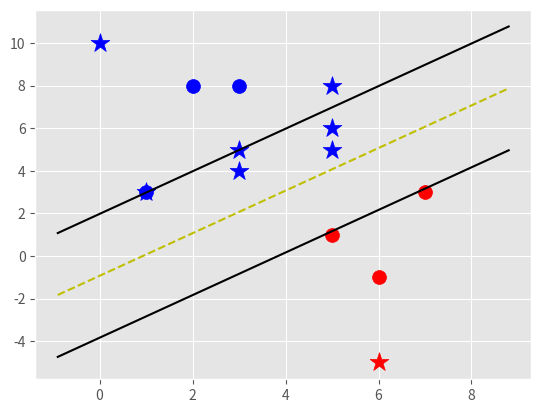

Source code (Python):
'''
You should know, that its not the best version and not full implementation!
Its created just as example and works great for that linear classification.
'''

import matplotlib.pyplot as plt
from matplotlib import style
import numpy as np
style.use('ggplot')

class Support_Vector_Machine:

    def __init__(self, visualization=True):
        self.visualization = visualization
        self.colors = {1:'r', -1:'b'}
        if self.visualization:
            self.fig = plt.figure()
            self.ax = self.fig.add_subplot(1,1,1)

    # train
    def fit(self, data):
        self.data = data
        # {||w||: [w,b] }
        opt_dict = {}
        transforms = [[1, 1],
                      [-1, 1],
                      [-1, -1],
                      [1, -1]]

        all_data = []

        for yi in self.data:
            for featureset in self.data[yi]:
                for feature in featureset:
                    all_data.append(feature)

        self.max_feature_value = max(all_data)
        self.min_feature_value = min(all_data)
        all_data = None

        step_sizes = [self.max_feature_value * 0.1,
                      self.max_feature_value * 0.01,
                      # point of expense
                      self.max_feature_value * 0.001,]

        # extremely expensive
        b_range_multiple = 5

        # we dont need to take as small steps
        # with b as we do w
        b_multiple = 5
        latest_optimum = self.max_feature_value * 10

        for step in step_sizes:
            w = np.array([latest_optimum, latest_optimum])

            # we can do this because convex
            optimized = False
            while not optimized:
                for b in np.arange(-1 * (self.max_feature_value*b_range_multiple),
                                   self.max_feature_value*b_range_multiple,
                                   step*b_multiple):
                    for tranformation in transforms:
                        w_t = w * tranformation
                        found_option = True
                        # weakest link in SVM fundametally
                        # SMO attempts to fix this a bit
                        # yi(xi.w+b) >= 1
                        for i in self.data:
                            for xi in self.data[i]:
                                yi = i
                                if not yi * (np.dot(w_t, xi) + b) >= 1:
                                    found_option = False
                                    #break - maybe for optimization
                        if found_option:
                            opt_dict[np.linalg.norm(w_t)] = [w_t, b]

                if w[0] < 0:
                    optimized = True
                    print('optimized a step.')
                else:
                    w = w - step

            norms = sorted([n for n in opt_dict])
            opt_choice = opt_dict[norms[0]]

            self.w = opt_choice[0]
            self.b = opt_choice[1]
            latest_optimum = opt_choice[0][0] + step*2



    def predict(self, features):

        # sign( x.w+b )
        classification = np.sign(np.dot(np.array(features), self.w)+self.b)
        if classification != 0 and self.visualization:
            self.ax.scatter(features[0], features[1], s=200, marker='*', c=self.colors[classification])

        return classification

    def visualize(self):
        [[self.ax.scatter(x[0], x[1], s=100, color=self.colors[i]) for x in data_dict[i]] for i in data_dict]

        # hyperplane = x.w+b
        # v = x.w+b
        # psv = 1
        # nsv = -1
        # dec = 0

        def hyperplane(x, w, b, v):
            return (-w[0]*x-b+v) / w[1]

        datarange = (self.min_feature_value*0.9, self.max_feature_value*1.1)
        hyp_x_min = datarange[0]
        hyp_x_max = datarange[1]

        # (w.x+b) = 1
        # positive support vector hyperplane

        psv1 = hyperplane(hyp_x_min, self.w, self.b, 1)
        psv2 = hyperplane(hyp_x_max, self.w, self.b, 1)
        self.ax.plot([hyp_x_min, hyp_x_max],[psv1, psv2], 'k')

        # (w.x+b) = -1
        # negative support vector hyperplane

        nsv1 = hyperplane(hyp_x_min, self.w, self.b, -1)
        nsv2 = hyperplane(hyp_x_max, self.w, self.b, -1)
        self.ax.plot([hyp_x_min, hyp_x_max], [nsv1, nsv2], 'k')

        # (w.x+b) = 0
        # decision boundary

        db1 = hyperplane(hyp_x_min, self.w, self.b, 0)
        db2 = hyperplane(hyp_x_max, self.w, self.b, 0)
        self.ax.plot([hyp_x_min, hyp_x_max], [db1, db2], 'y--')

        plt.show()



data_dict = { -1 : np.array([[1,3],
                             [2,8],
                             [3,8], ]),
              1 : np.array([[5,1],
                           [6,-1],
                           [7,3],])}

svm = Support_Vector_Machine()
svm.fit(data=data_dict)

predict_us = [[0,10],
              [1,3],
              [3,4],
              [3,5],
              [5,5],
              [5,6],
              [6,-5],
              [5,8],]

for p in predict_us:
    svm.predict(p)

svm.visualize()